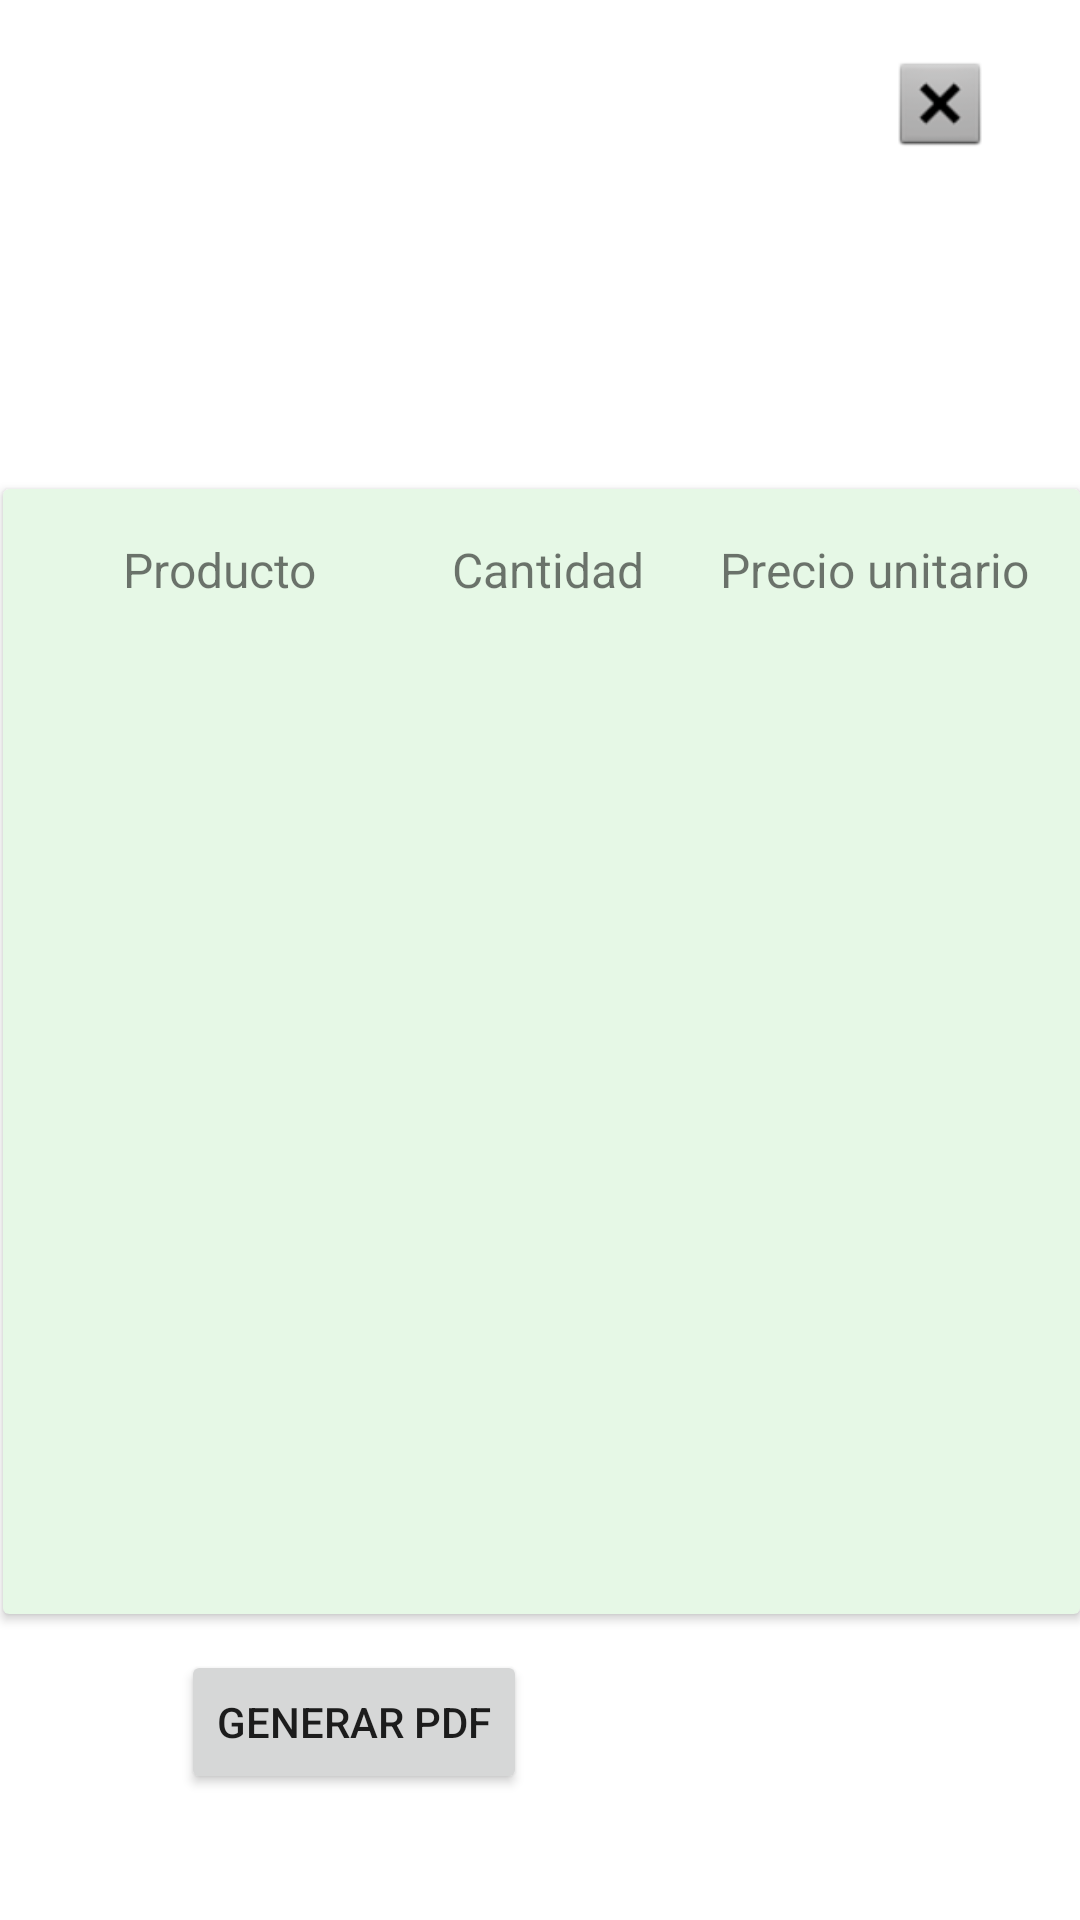

Reconstruct the res/layout file that produces this screen, plus the resources it refers to.
<!-- AndroidManifest.xml: application theme Theme.TP_FINAL -->
<!-- res/layout/activity_pop_up_cabecera_comprobante.xml -->
<?xml version="1.0" encoding="utf-8"?>
<androidx.constraintlayout.widget.ConstraintLayout xmlns:android="http://schemas.android.com/apk/res/android"
    xmlns:app="http://schemas.android.com/apk/res-auto"
    xmlns:tools="http://schemas.android.com/tools"
    android:layout_width="match_parent"
    android:layout_height="match_parent"
    tools:context=".PopUp_Cabecera_Comprobante">


    <TextView
        android:id="@+id/txtEstadoPedidoCabeceraComprobante"
        android:layout_width="match_parent"
        android:layout_height="wrap_content"
        android:layout_marginTop="8dp"
        android:textAlignment="center"
        android:textSize="16sp"
        app:layout_constraintEnd_toEndOf="parent"
        app:layout_constraintStart_toStartOf="parent"
        app:layout_constraintTop_toBottomOf="@+id/imageView51" />

    <ImageView
        android:id="@+id/imageView49"
        android:layout_width="34dp"
        android:layout_height="37dp"
        android:layout_marginTop="16dp"
        android:onClick="ClickClose"
        app:layout_constraintEnd_toEndOf="parent"
        app:layout_constraintHorizontal_bias="0.909"
        app:layout_constraintStart_toStartOf="parent"
        app:layout_constraintTop_toTopOf="parent"
        app:srcCompat="@android:drawable/btn_dialog" />

    <ImageView
        android:id="@+id/imageView51"
        android:layout_width="113dp"
        android:layout_height="97dp"
        android:layout_marginStart="16dp"
        android:layout_marginTop="26dp"
        app:layout_constraintStart_toStartOf="parent"
        app:layout_constraintTop_toTopOf="parent" />

    <TextView
        android:id="@+id/txtNombreComercioComprobante"
        android:layout_width="168dp"
        android:layout_height="41dp"
        android:layout_marginStart="12dp"
        android:layout_marginTop="24dp"
        android:textSize="20sp"
        app:layout_constraintStart_toEndOf="@+id/imageView51"
        app:layout_constraintTop_toTopOf="parent" />

    <TextView
        android:id="@+id/txtMetodoPagoComprobante"
        android:layout_width="75dp"
        android:layout_height="39dp"
        android:layout_marginStart="2dp"
        android:layout_marginTop="12dp"
        android:textAlignment="center"
        android:textSize="16sp"
        app:layout_constraintEnd_toEndOf="parent"
        app:layout_constraintHorizontal_bias="0.0"
        app:layout_constraintStart_toEndOf="@+id/txtFechaComprobante"
        app:layout_constraintTop_toBottomOf="@+id/txtNombreComercioComprobante" />

    <TextView
        android:id="@+id/txtFechaComprobante"
        android:layout_width="95dp"
        android:layout_height="39dp"
        android:layout_marginStart="12dp"
        android:layout_marginTop="12dp"
        android:textAlignment="center"
        android:textSize="16sp"
        app:layout_constraintStart_toEndOf="@+id/imageView51"
        app:layout_constraintTop_toBottomOf="@+id/txtNombreComercioComprobante" />

    <androidx.cardview.widget.CardView
        android:id="@+id/cardView"
        android:layout_width="match_parent"
        android:layout_height="375dp"
        android:layout_marginStart="1dp"
        android:layout_marginTop="40dp"
        app:cardBackgroundColor="#E6F8E6"
        app:layout_constraintStart_toStartOf="parent"
        app:layout_constraintTop_toBottomOf="@+id/imageView51">

        <androidx.constraintlayout.widget.ConstraintLayout
            android:layout_width="match_parent"
            android:layout_height="374dp">

            <TextView
                android:id="@+id/txtProductoPedidoCabeceraUsuario"
                android:layout_width="wrap_content"
                android:layout_height="wrap_content"
                android:layout_marginStart="40dp"
                android:layout_marginTop="16dp"
                android:text="Producto"
                android:textSize="16sp"
                app:layout_constraintStart_toStartOf="parent"
                app:layout_constraintTop_toTopOf="parent" />

            <TextView
                android:id="@+id/txtCantidadPedidoCabeceraUsuario"
                android:layout_width="wrap_content"
                android:layout_height="wrap_content"
                android:layout_marginStart="45dp"
                android:layout_marginTop="16dp"
                android:text="Cantidad"
                android:textSize="16sp"
                app:layout_constraintStart_toEndOf="@+id/txtProductoPedidoCabeceraUsuario"
                app:layout_constraintTop_toTopOf="parent" />

            <TextView
                android:id="@+id/txtPrecioPedidoCabeceraUsuario"
                android:layout_width="wrap_content"
                android:layout_height="wrap_content"
                android:layout_marginTop="16dp"
                android:layout_marginEnd="17dp"
                android:text="Precio unitario"
                android:textSize="16sp"
                app:layout_constraintEnd_toEndOf="parent"
                app:layout_constraintTop_toTopOf="parent" />

            <GridView
                android:id="@+id/grvPopUpCabeceraComporbante"
                android:layout_width="match_parent"
                android:layout_height="332dp"
                android:layout_marginTop="1dp"
                app:layout_constraintStart_toStartOf="parent"
                app:layout_constraintTop_toBottomOf="@+id/txtProductoPedidoCabeceraUsuario" />
        </androidx.constraintlayout.widget.ConstraintLayout>

    </androidx.cardview.widget.CardView>

    <Button
        android:id="@+id/btnGenerarPDF"
        android:layout_width="wrap_content"
        android:layout_height="wrap_content"
        android:layout_marginTop="12dp"
        android:text="Generar PDF"
        app:layout_constraintEnd_toEndOf="parent"
        app:layout_constraintHorizontal_bias="0.246"
        app:layout_constraintStart_toStartOf="parent"
        app:layout_constraintTop_toBottomOf="@+id/cardView" />

    <TextView
        android:id="@+id/txtTotalPopUpCabeceraComprobante"
        android:layout_width="wrap_content"
        android:layout_height="wrap_content"
        android:layout_marginTop="28dp"
        android:textSize="16sp"
        app:layout_constraintEnd_toEndOf="@+id/cardView"
        app:layout_constraintHorizontal_bias="0.547"
        app:layout_constraintStart_toEndOf="@+id/btnGenerarPDF"
        app:layout_constraintTop_toBottomOf="@+id/cardView" />

</androidx.constraintlayout.widget.ConstraintLayout>
<!-- resources referenced by this layout -->
<resources>
  <style name="Theme.TP_FINAL" parent="Theme.MaterialComponents.DayNight.NoActionBar">
          
          <item name="colorPrimary">@color/Primary</item>
          <item name="colorPrimaryVariant">@color/Secondary</item>
          <item name="colorOnPrimary">@color/white</item>
          
          <item name="colorSecondary">#6CB615</item>
          <item name="colorSecondaryVariant">@color/teal_700</item>
          <item name="colorOnSecondary">@color/black</item>
          
          <item name="android:statusBarColor" tools:targetApi="l">?attr/colorPrimaryVariant</item>
          
      </style>
  <color name="Primary">#4CAF50</color>
  <color name="Secondary">#8BC34A</color>
  <color name="white">#FFFFFFFF</color>
  <color name="teal_700">#FF018786</color>
  <color name="black">#FF000000</color>
</resources>
